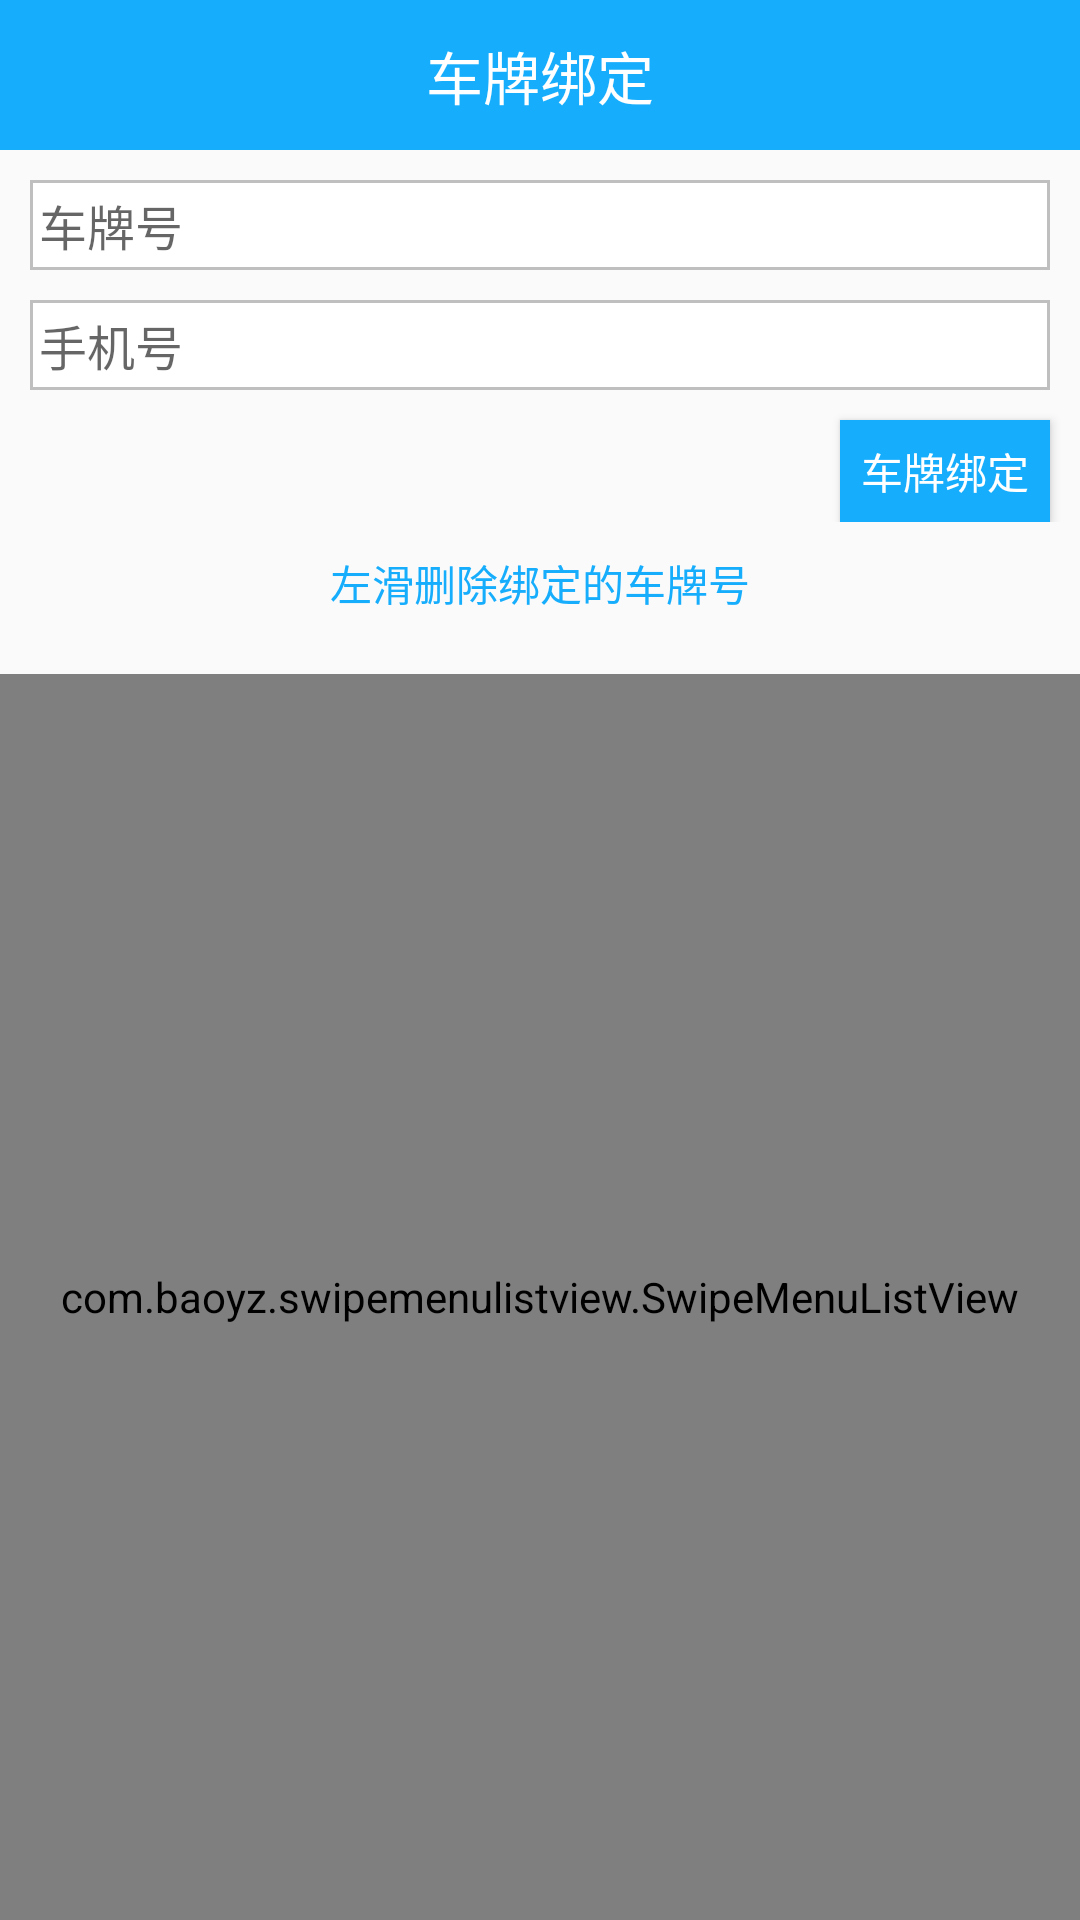

Here is an Android app screen rendered from its layout file. Give the layout XML and the strings, colors and styles it references.
<!-- AndroidManifest.xml: application theme AppTheme -->
<!-- res/layout/bind_fragment.xml -->
<?xml version="1.0" encoding="utf-8"?>

<LinearLayout xmlns:android="http://schemas.android.com/apk/res/android"
    android:layout_width="match_parent"
    android:layout_height="match_parent"
    android:orientation="vertical">

    <LinearLayout
        android:layout_width="match_parent"
        android:layout_height="50dp"
        android:background="#16adfc">

        <TextView
            android:layout_width="match_parent"
            android:layout_height="match_parent"
            android:gravity="center"
            android:text="车牌绑定"
            android:textColor="#fff"
            android:textSize="19sp" />

    </LinearLayout>

    <LinearLayout
        android:layout_width="match_parent"
        android:layout_height="wrap_content"
        android:orientation="vertical">

        <EditText
            android:id="@+id/edit_input"
            android:layout_width="match_parent"
            android:layout_height="30dp"
            android:layout_marginLeft="10dp"
            android:layout_marginRight="10dp"
            android:layout_marginTop="10dp"
            android:textSize="16sp"
            android:singleLine="true"
            android:hint="车牌号"
            android:background="@drawable/edit_background_shape"
            android:paddingLeft="3dp" />

        <EditText
            android:id="@+id/edit_tel"
            android:layout_width="match_parent"
            android:layout_height="30dp"
            android:layout_marginLeft="10dp"
            android:layout_marginRight="10dp"
            android:layout_marginTop="10dp"
            android:textSize="16sp"
            android:inputType="number"
            android:singleLine="true"
            android:hint="手机号"
            android:background="@drawable/edit_background_shape"
            android:paddingLeft="3dp" />

        <Button
            android:id="@+id/btn_bind"
            android:layout_width="70dp"
            android:layout_height="34dp"
            android:layout_marginEnd="10dp"
            android:layout_marginTop="10dp"
            android:background="#16adfc"
            android:text="车牌绑定"
            android:layout_gravity="end"
            android:textColor="#fff" />

    </LinearLayout>

    <TextView
        android:layout_width="wrap_content"
        android:layout_height="wrap_content"
        android:layout_gravity="center"
        android:layout_marginTop="10dp"
        android:text="左滑删除绑定的车牌号"
        android:textColor="#16adfc" />

    <com.baoyz.swipemenulistview.SwipeMenuListView
        android:id="@+id/car_listView"
        android:layout_width="match_parent"
        android:layout_height="match_parent"
        android:layout_marginTop="20dp" />

</LinearLayout>
<!-- resources referenced by this layout -->
<resources>
  <!-- drawable edit_background_shape (drawable) -->
  <?xml version="1.0" encoding="utf-8"?>
  
  <shape xmlns:android="http://schemas.android.com/apk/res/android"
      android:shape="rectangle">
  <solid android:color="#fff"/>
      <stroke android:color="#BFBFBF" android:width="1dp"/>
  
  </shape>
  <style name="AppTheme" parent="Theme.AppCompat.Light.DarkActionBar">
          
          <item name="colorPrimary">@color/colorPrimary</item>
          <item name="colorPrimaryDark">@color/colorPrimaryDark</item>
          <item name="colorAccent">@color/colorAccent</item>
      </style>
  <!-- not gathered from this repository: default colours our renderer supplied (Android Studio template values) -->
  <color name="colorPrimary">#FF6200EE</color>
  <color name="colorPrimaryDark">#FF3700B3</color>
  <color name="colorAccent">#FF03DAC5</color>
</resources>
